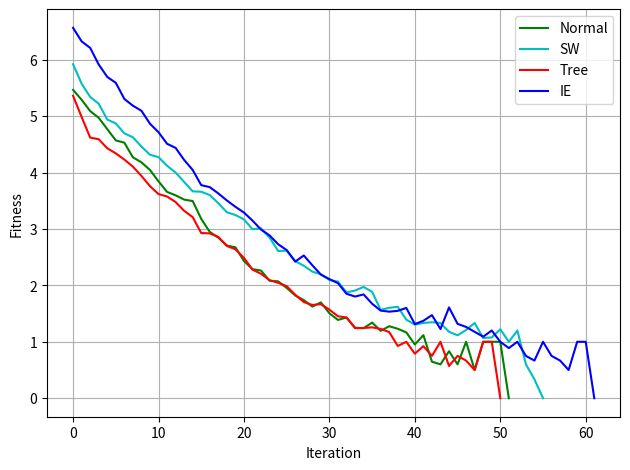

Generate this figure with matplotlib:
import numpy as np
import matplotlib.pyplot as plt

normal_25 = [5.465, 5.29, 5.09, 4.97, 4.77, 4.57, 4.53, 4.27, 4.180904522613066, 4.045454545454546, 3.8434343434343434, 3.6565656565656566, 3.595959595959596, 3.520618556701031, 3.4947916666666665, 3.1780104712041886, 2.9473684210526314, 2.845744680851064, 2.7065217391304346, 2.6741573033707864, 2.4318181818181817, 2.287425149700599, 2.263157894736842, 2.081081081081081, 2.0719424460431655, 1.9545454545454546, 1.8211382113821137, 1.7391304347826086, 1.6238532110091743, 1.6979166666666667, 1.5056179775280898, 1.3875, 1.4305555555555556, 1.25, 1.2407407407407407, 1.3409090909090908, 1.1944444444444444, 1.2758620689655173, 1.2307692307692308, 1.1666666666666667, 0.9523809523809523, 1.1176470588235294, 0.6470588235294118, 0.6, 0.8333333333333334, 0.6, 1.0, 0.5, 1.0, 1.0, 1.0, 0.0]
sw_25 = [5.92, 5.575, 5.34, 5.22, 4.94, 4.87, 4.695, 4.625, 4.46, 4.316582914572864, 4.2727272727272725, 4.121212121212121, 4.0, 3.8333333333333335, 3.6666666666666665, 3.6598984771573604, 3.6, 3.4564102564102566, 3.295336787564767, 3.2473684210526317, 3.1693121693121693, 2.99468085106383, 3.010928961748634, 2.8461538461538463, 2.60989010989011, 2.616279069767442, 2.429411764705882, 2.347560975609756, 2.24375, 2.1973684210526314, 2.0952380952380953, 2.0661764705882355, 1.875968992248062, 1.9083333333333334, 1.972972972972973, 1.8846153846153846, 1.5656565656565657, 1.6022727272727273, 1.620253164556962, 1.3918918918918919, 1.303030303030303, 
1.3333333333333333, 1.346938775510204, 1.3333333333333333, 1.1764705882352942, 1.1153846153846154, 1.2105263157894737, 1.3333333333333333, 1.0666666666666667, 1.0769230769230769, 1.2222222222222223, 1.0, 1.2, 0.6, 
0.3333333333333333, 0.0]
tree_25 = [5.36, 4.985, 4.62, 4.59, 4.43, 4.34, 4.23, 4.105, 3.94, 3.758793969849246, 3.6180904522613067, 3.5757575757575757, 3.4771573604060912, 3.3214285714285716, 3.2091836734693877, 2.9278350515463916, 2.921875, 2.858638743455497, 2.6984126984126986, 2.639784946236559, 2.4861878453038675, 2.2793296089385473, 2.2046783625730995, 2.0920245398773005, 2.045751633986928, 1.986206896551724, 1.8333333333333333, 1.7045454545454546, 1.652542372881356, 1.6666666666666667, 1.5698924731182795, 1.4523809523809523, 1.4305555555555556, 1.2419354838709677, 1.2448979591836735, 1.255813953488372, 1.2285714285714286, 1.1724137931034482, 0.9259259259259259, 1.0, 0.7894736842105263, 0.9230769230769231, 0.75, 1.0, 0.5714285714285714, 0.75, 0.6666666666666666, 0.5, 1.0, 1.0, 0.0]
ie_25 = [6.565, 6.325, 6.21, 5.915, 5.695, 5.59, 5.305, 5.185, 5.095, 4.865, 4.715, 4.51, 4.437185929648241, 4.223350253807107, 4.0456852791878175, 3.7766497461928936, 3.7411167512690353, 3.6294416243654823, 3.5051546391752577, 3.392670157068063, 3.2903225806451615, 3.1483516483516483, 2.9887005649717513, 2.8850574712643677, 2.7294117647058824, 2.625766871165644, 2.4213836477987423, 2.530201342281879, 2.3566433566433567, 2.1914893617021276, 2.111111111111111, 2.0393700787401574, 1.8512396694214877, 1.8018018018018018, 1.84, 1.673913043478261, 1.5529411764705883, 1.5342465753424657, 1.5483870967741935, 1.6, 1.3137254901960784, 1.372093023255814, 1.4722222222222223, 1.2258064516129032, 1.608695652173913, 1.3181818181818181, 1.263157894736842, 1.1764705882352942, 1.0909090909090908, 1.2, 1.0, 0.8888888888888888, 1.0, 0.75, 0.6666666666666666, 1.0, 0.75, 0.6666666666666666, 0.5, 1.0, 1.0, 0.0]

plt.figure(dpi=300)
#plt.title("Fitness comparison with 30 colors")
plt.grid()
plt.xlabel("Iteration")
plt.ylabel("Fitness")
plt.plot(normal_25,'g-',label="Normal")
plt.plot(sw_25,'c-',label="SW")
plt.plot(tree_25,'r-',label="Tree")
plt.plot(ie_25,'b-',label="IE")
plt.legend()
plt.tight_layout()
plt.savefig("all_functions25.png")